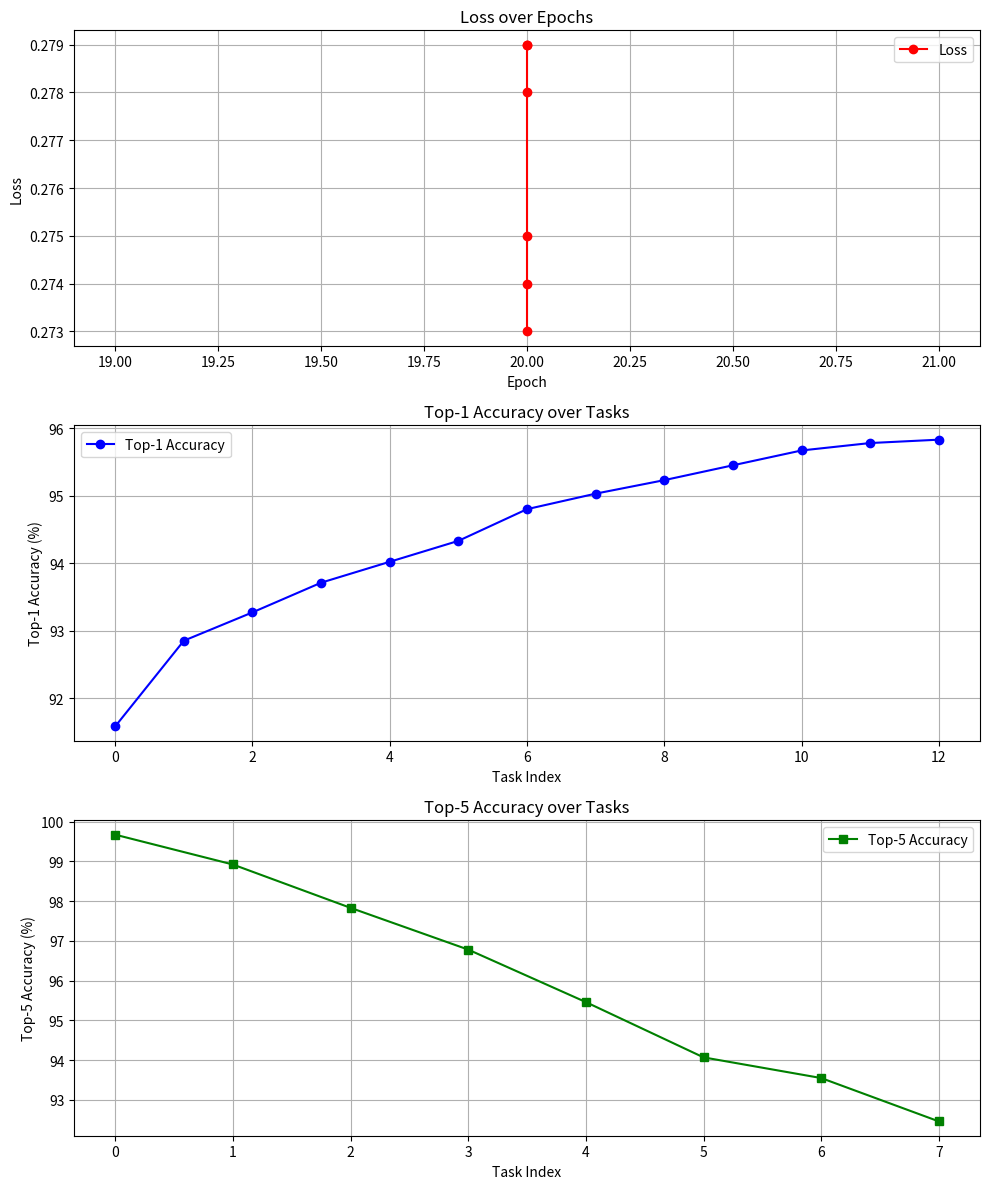

Write the Python code that produced this figure.
import matplotlib.pyplot as plt
import numpy as np

# Sample log data (replace this with your actual log data)
log_data = """
2024-10-19 15:01:16,735 [ease.py] => Task 0, Epoch 20/20 => Loss 0.279, Train_accy 91.58
2024-10-19 15:01:16,735 [ease.py] => Task 0, Epoch 20/20 => Loss 0.279, Train_accy 91.58
2024-10-19 15:01:16,735 [ease.py] => Task 0, Epoch 20/20 => Loss 0.278, Train_accy 91.85
2024-10-19 15:01:16,735 [ease.py] => Task 0, Epoch 20/20 => Loss 0.275, Train_accy 91.85
2024-10-19 15:01:16,735 [ease.py] => Task 0, Epoch 20/20 => Loss 0.274, Train_accy 91.93
2024-10-19 15:01:16,735 [ease.py] => Task 0, Epoch 20/20 => Loss 0.273, Train_accy 92.02
2024-10-19 15:46:40,974 [trainer.py] => CNN top1 curve: [91.58, 92.85, 93.27, 93.71, 94.02, 94.33, 94.80, 95.03, 95.23, 95.45, 95.67, 95.78, 95.83]
2024-10-19 15:46:47,530 [trainer.py] => CNN top5 curve: [99.67, 98.92, 97.83, 96.78, 95.46, 94.07, 93.55, 92.46]
"""

# Parse the log data
epochs = []
loss = []
top1_curve = []
top5_curve = []

for line in log_data.strip().split('\n'):
    if 'Epoch' in line:
        epoch_info = line.split('Epoch ')[1].split(' => ')[0].strip().split('/')
        epoch_num = int(epoch_info[0])  # Current epoch number
        epochs.append(epoch_num)

        # Parse loss and accuracy
        loss_value = float(line.split('Loss ')[1].split(',')[0])
        acc_value = float(line.split('Train_accy ')[1])
        loss.append(loss_value)
    elif 'CNN top1 curve:' in line:
        top1_data = line.split(': ')[1].strip('[]').split(',')
        top1_curve = list(map(float, top1_data))
    elif 'CNN top5 curve:' in line:
        top5_data = line.split(': ')[1].strip('[]').split(',')
        top5_curve = list(map(float, top5_data))

# Create a figure and axes for plotting
fig, axs = plt.subplots(3, 1, figsize=(10, 12))

# Plot Loss
axs[0].plot(epochs, loss, marker='o', color='red', label='Loss')
axs[0].set_title('Loss over Epochs')
axs[0].set_xlabel('Epoch')
axs[0].set_ylabel('Loss')
axs[0].grid()
axs[0].legend()

# Plot Top-1 Accuracy
axs[1].plot(top1_curve, marker='o', color='blue', label='Top-1 Accuracy')
axs[1].set_title('Top-1 Accuracy over Tasks')
axs[1].set_xlabel('Task Index')
axs[1].set_ylabel('Top-1 Accuracy (%)')
axs[1].grid()
axs[1].legend()

# Plot Top-5 Accuracy
axs[2].plot(top5_curve, marker='s', color='green', label='Top-5 Accuracy')
axs[2].set_title('Top-5 Accuracy over Tasks')
axs[2].set_xlabel('Task Index')
axs[2].set_ylabel('Top-5 Accuracy (%)')
axs[2].grid()
axs[2].legend()

# Adjust layout
plt.tight_layout()
plt.show()
